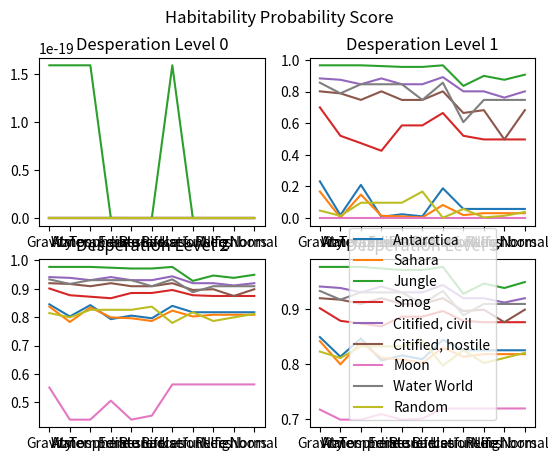

Here is the Python script that generated this plot:
#planet_chooser.py
"""An experiment in making choices. Based on the mobile game "Seed Ship," this code 
models a scenario where a colony ship must choose a planet to settle but cannot go back 
to any unchosen planets. Thus, the colony ship must guess at each planet whether or not 
it is likely to find a better planet for its human passengers. Additionally, the ship 
gets damaged over time, adding an element of pressure to choose quickly to this 
scenario. This code could easily be modified to model the problem of choosing whom to 
marry, given that you can only seriously date one person at a time and breaking up with 
a person is usually final."""


import numpy as np
from matplotlib import pyplot as plt


class Planet():
    """This class stores information about a planet's habitability. Each attribute is 
    a decimal between -1 and 1, inclusive. Positive numbers represent liveability 
    without special equipment (anything from especially thick clothing to domed 
    cities), where 1 represents perfectly ideal conditions and 0 represents the bare 
    edge of unassisted liveability. Negative numbers represent conditions in which 
    humans cannot live without special equipment, where close to 0 represents a need 
    for primitive equipment like spears or reasonably thick clothing and -1 
    represents a need for futuristic equipment like domed cities or armor-piercing 
    missiles.
    As an aside, these attributes represent the planet's most ideal landing site. 
    Future updates may allow for various landing sites per planet.
    
    Attributes: 
    (Note that each attribute with a bracketed number is stored in that position of 
    the attributes array)
        Name (str): the planet's name.
        Gravity[0] (float): how ideal the planet's gravity is, essential.
        Water[1] (float): how ideal the planet's water supply is, essential.
        Atmosphere[2] (float): how ideal the planet's atmosphere is, essential.
        Temperature[3] (float): how ideal the planet's temperature is, essential.
        Food[4] (float): how ideal the planet's supply of edible life is, essential.
        Resources[5] (float): how ideal the planet's supply of resources like wood and 
        metal is, essential.
        Radiation[6] (float): how ideal the planet's protection from cosmic radiation 
        is, essential.
        Life[7] (float): how helpful or harmful local plants and animals are for things 
        other than being eaten. Note that 0 represents neutral in this case.
        Relics[8] (float): how helpful or harmful ruins and other technological remains 
        on a planet are. Note that 0 represents neutral in this case.
        Neighbors[9] (float): how helpful or harmful other intelligent species on a 
        planet are. Note that 0 represents neutral in this case.
    
    Functions:
        Habitability (None; float): returns the planet's habitability, given by the 
        average of the essential attributes plus a scaled sum of the nonessential 
        attributes.
    """
    
    def __init__(self, name, atr):
        """Accepts a name and list-like object of floats between -1 and 1, then 
        assigns them to the different planetary attributes."""
        if len(atr) != 10:
            raise ValueError("Planets have 10 attributes, not " + str(len(atr)))
        for a in atr:
            if a < -1 or a > 1:
                raise ValueError("Planetary attributes range from -1 to 1, which "
                                 "doesn't include " + str(a))
        self.name = str(name)
        self.attributes = atr

    def habitability(self):
        """Returns the planet's habitability score given its essential and 
        nonessential attributes."""
        #Average the essential attributes
        essential = np.mean(self.attributes[0:7])
        #Sum and scale the nonessential attributes
        nonessential = sum((self.attributes[7:10])) / 7
        return essential + nonessential
    
    def __str__(self):
        return self.name
    

class Ship():
    """An object that tracks the colony ship's status and decides whether or not to 
    colonize a given world, given that the colony ship can only ever settle one world 
    and can't go back to previous worlds. Its attributes that correspond to planetary 
    attributes are scalar values that determine how influential a planetary quality 
    is in determining colonial suitability. For example, a value of 0 for gravity 
    would indicate that the strength of a planet's gravity has no influence at all on 
    whether or not it would make for a good colony site, probably due to advanced 
    technology on the colony ship, a 0.5 would indicate a smaller than normal impact, 
    a 1 would indicate an average impact, a 2 would indicate a larger than normal 
    influence, and a 5 would indicate an extreme influence on colonial suitability, 
    perhaps due to structural fragility of the colony ship.
    Sometimes a ship is physically incapable of handling potential colony sites with 
    certain properties, such as very dangerous wildlife or constantly extreme cold. 
    The No-Go's attribute automatically disqualifies any potential colony site with a 
    sufficiently low value in different planetary attributes. For example, a planet 
    with a -0.5 in the Life attribute could never be colonized by a ship with a value 
    of 0 in nogo[7] because that ship simply cannot handle the dangerous life forms 
    on the planet.
    
    Attributes:
    (Note that each attribute with a bracketed number is stored in that position of 
    the needs array)
        Name (str): the ship's name.
        Colonists (int): the number of living colonists in hibernation, default 1000.
        Scanners (float): the ship's ability to locate "good" planets, default 1.
        Construction (float): the ship's ability to establish a functional colonial 
        infrastructure upon landing, default 1.
        Gravity[0] (float): how much planetary gravitaty impacts colonial suitability, 
        default 1.
        Water[1] (float): how much planetary water quality impacts colonial suitability, 
        default 1.
        Atmosphere[2] (float): how much planetary air quality impacts colonial 
        suitability, default 1.
        Temperature[3] (float): how much planetary temperature impacts colonial 
        suitability, default 1.
        Food[4] (float): how planetary food quality impacts colonial suitability, 
        default 1.
        Resources[5] (float): how planetary resource quality impacts colonial 
        suitability, default 1.
        Radiation[6] (float): how planetary radiation shielding impacts colonial 
        suitability, default 1.
        Life[7] (float): how the usefulness or dangerousness of life on a planet impacts 
        colonial suitability, default 1.
        Relics[8] (float): how the usefulness or dangerousness of technological ruins or 
        artifacts on a planet impacts colonial suitability, default 1.
        Neighbors[9] (float): how the helpfulness or dangerousness of intelligent life 
        on a planet impacts colonial suitability, default 1.
        No-Go's (ndarray, float): how low of a value in a planetary attribute is 
        permissible for considering a potential colony site, where each position in 
        the array corresponds to the attribute in the same position in the list of 
        planetary attributes.
    
    Functions:
        Get_Planet (None; Planet): returns a random Planet object for decision making.
        Choose (Planet; bool): decides whether or not to colonize a planet.
    """
    
    def __init__(self, name, col=1000, sca=1, con=1, needs=np.full(10,1), nogo=np.full(10,-1)):
        """Accepts a name, a number of colonists, a scanner quality, a construction 
        module quality, and a list-like object of floats between 0 and 5, then 
        assigns the list elements to the different ship needs. Additionally, accepts 
        a list of boolean values representing whether or not a negative value for a 
        planetary attribute is permissible."""
        self.name = name
        self.colonists = col
        self.scanners = sca
        self.construction = con
        self.needs = needs
        self.nogo = nogo

    def get_planet(self):
        """Creates a random planet drawn from a uniform distribution.
        Future updates will allow for draws from different distributions."""
        return Planet("Random", np.random.randint(-10, 11, size=10)/10)

    def score(self, planet=None, model="full", desperation=-2.8, standards=3.9, baseline=0.2):
        """Return the colonizability score (which is a probability value) of a given 
        planet given the ship's current state. If no planet is given, a random one is 
        generated.
        
        Parameters:
            Planet (Planet): the planet being analyzed, defaults to random.
            Model (str): the probability scaling model used for determining 
            colonizability. The default ("full") is a composition of an exponential 
            and a logistic model. Other options include "exponential" and "logistic", 
            with more coming in future updates.
            Desperation (float): how willing the ship is to settle for less-than-ideal 
            conditions, corresponding to a horizontal shift in logistic-based models. 
            The more negative the value, the less desperate the ship, the more 
            positive the value, the more desperate the ship.
            Baseline (float): how necessary and non-negotiable ideal conditions in 
            general are for the ship during the scoring. This corresponds to a 
            scaling of the exponential term of exponential-based models. Must be a 
            positive value, with larger values corresponding to a greater need for 
            ideal conditions.
            Standards (float): how quickly non-ideal conditions become unacceptable, 
            corresponding to a scaling of the x-term within the exponential of 
            logistic-based models. Must be positive, with larger values representing 
            faster increases in unacceptability after a certain habitability 
            threshold is reached.
            """
        if type(model) != str:
            raise TypeError("Probability scaling model must be in string format")
        #Create random planet if necessary
        if planet is None:
            planet = self.get_planet()
        #Check for deal breakers
        for i in range(10):
            if self.nogo[i] > planet.attributes[i]:
                return 0
        #Scale planetary attributes according to the ship's needs.
        scaled = [self.needs[i]*planet.attributes[i] for i in range(10)]
        #Average the essential scaled attributes
        essential = np.mean(scaled[0:7])
        #Sum and scale the nonessential scaled attributes
        nonessential = sum((scaled[7:10])) / 7
        #Get the planet's colonizability score
        scaled_habitability = (essential + nonessential)
        if model == "exponential":
            score = np.exp((scaled_habitability - 1)*baseline)
        elif model == "logistic":
            score = 1 / (1 + (np.exp(-1*(desperation+scaled_habitability*standards))))
        elif model == "full":
            log_factor = 1 / (1 + (np.exp(-1*(desperation+scaled_habitability*standards))))
            score = np.exp((scaled_habitability - 1)*baseline/log_factor)
        else:
            raise ValueError("Probability scoring model " + str(model) + " not recognized")
        #Return the score as a probability
        if score < 0:
            return 0
        elif score > 1:
            return 1
        else:
            return score

    def choose(self, planet=None):
        """Return True or False based on whether or not the ship should colonize the 
        given planet. If no planet is given, a random one is generated."""
        prob = self.score(planet)
        return np.random.rand() < prob

    def __str__(self):
        return self.name




#For testing porpoises only
if __name__ == "__main__":
    S = Ship("Test")
    P = S.get_planet()
    #Test the Planet attributes
    """
    print(P)
    print("Name: "+ str(P.name))
    print("Gravity: " + str(P.gravity))
    print("Water: " + str(P.water))
    print("Atmosphere: " + str(P.atmosphere))
    print("Temperature: " + str(P.temperature))
    print("Edible life: " + str(P.food))
    print("Resources: " + str(P.resources))
    print("Radiation: " + str(P.radiation))
    print("Useful Life: " + str(P.life))
    print("Relics: " + str(P.relics))
    print("Neighbors: " + str(P.neighbors))
    print("Habitability: " + str(P.habitability()))
    #"""
    #Test the habitability of different planets
    #"""
    A = Planet("Antarctica", [1, -0.5, 0.9, -0.8, -0.4, -0.7, 0.8, 0, 0, 0])
    D = Planet("Sahara", [1, -0.8, 0.9, -0.3, -0.4, -0.7, 0.5, -0.2, 0, 0])
    J = Planet("Jungle", [1, 1, 1, 0.9, 0.8, 0.8, 1, -0.8, -0.1, -0.4])
    Mg = Planet("Smog", [1, 0.1, -0.1, -0.3, 0.4, 0.4, 0.8, 0.1, 0, 0])
    Cc = Planet("Citified, civil", [0.8, 0.7, 0.4, 0.8, 0.4, 0.4, 0.9, 0, 0, -0.3])
    Ch = Planet("Citified, hostile", [0.8, 0.7, 0.4, 0.8, 0.4, 0.4, 0.8, -0.1, 0, -0.9])
    Mn = Planet("Moon", [-0.1, -1, -1, -0.5, -1, -0.9, 0, 0, 0, 0])
    W = Planet("Water World", [0.9, 0.3, 0.8, 0.8, 0.8, 0, 0.9, -0.8, 0, 0])
    planets = [A, D, J, Mg, Cc, Ch, Mn, W, P]
    for p in planets:
        print(p.name + ": " + str(p.habitability()))
        print(round(p.habitability(), 2))
    #Test the score of the different planets using different ships and different desperations
    all_needs = np.full((11,10),1)
    for i in range(10):
        all_needs[i,i] = 2
    names = ["Gravity", "Water", "Atmosphere", "Temperature", "Edible Life", 
             "Resources", "Radiation", "Useful Life", "Relics", "Neighbors", "Normal"]
    ships = [Ship(names[i], needs=all_needs[i]) for i in range(11)]
    plt.suptitle("Habitability Probability Score")
    for i, d in enumerate([-11, -2.8, 2.8, 11]):
        plt.subplot(221+i)
        plt.title("Desperation Level " + str(i))
        for p in planets:
            scores = [ship.score(p, desperation=d) for ship in ships]
            plt.plot(scores, label=p.name)
        plt.xticks(np.arange(0,11),names)
    plt.legend()
    plt.show()
    #"""
    #Test score function
    """
    plt.suptitle("Scores of Random Planets by Ship Type")
    plt.subplot(221)
    plt.title("No Deal-Breakers")
    random_probs = [Ship("Test", needs=np.random.randint(0, 21, size=10)/4).score() for _ in range(int(1e5))]
    plt.hist(random_probs, bins=np.linspace(0,1,100), density=True)
    plt.subplot(222)
    plt.title("50% Chance of Deal-Breaking on Negatives")
    random_probs = [Ship("Test", needs=np.random.randint(0, 21, size=10)/4, nogo=np.random.choice([-1,0], 10)).score() for _ in range(int(1e5))]
    plt.hist(random_probs, bins=np.linspace(0,1,100), density=True)
    plt.subplot(223)
    plt.title("Completely Random Negative Deal-Breaking")
    random_probs = [Ship("Test", needs=np.random.randint(0, 21, size=10)/4, nogo=np.random.randint(-10, 1, size=10)/10).score() for _ in range(int(1e5))]
    plt.hist(random_probs, bins=np.linspace(0,1,100), density=True)
    plt.subplot(224)
    plt.title("No-Go on All Negatives")
    random_probs = [Ship("Test", needs=np.random.randint(0, 21, size=10)/4, nogo=np.full(10, 0)).score() for _ in range(int(1e5))]
    plt.hist(random_probs, bins=np.linspace(0,1,100), density=True)
    plt.show()
    #"""
    #Test choose function
    """
    iters = int(1e5)
    print("1% Chance of Deal-Breaking per Attribute")
    random_choice = [Ship("Test", needs=np.random.randint(0, 21, size=10)/4, nogo=[(np.random.rand() < 0.01) for _ in range(10)]).choose() for _ in range(iters)]
    acceptances = random_choice.count(True)
    print("Acceptance rate: " + str(acceptances/iters) + "\n")
    print("5% Chance of Deal-Breaking per Attribute")
    random_choice = [Ship("Test", needs=np.random.randint(0, 21, size=10)/4, nogo=[(np.random.rand() < 0.05) for _ in range(10)]).choose() for _ in range(iters)]
    acceptances = random_choice.count(True)
    print("Acceptance rate: " + str(acceptances/iters) + "\n")
    print("10% Chance of Deal-Breaking per Attribute")
    random_choice = [Ship("Test", needs=np.random.randint(0, 21, size=10)/4, nogo=[(np.random.rand() < 0.1) for _ in range(10)]).choose() for _ in range(iters)]
    acceptances = random_choice.count(True)
    print("Acceptance rate: " + str(acceptances/iters) + "\n")
    print("20% Chance of Deal-Breaking per Attribute")
    random_choice = [Ship("Test", needs=np.random.randint(0, 21, size=10)/4, nogo=[(np.random.rand() < 0.2) for _ in range(10)]).choose() for _ in range(iters)]
    acceptances = random_choice.count(True)
    print("Acceptance rate: " + str(acceptances/iters))
    #"""
